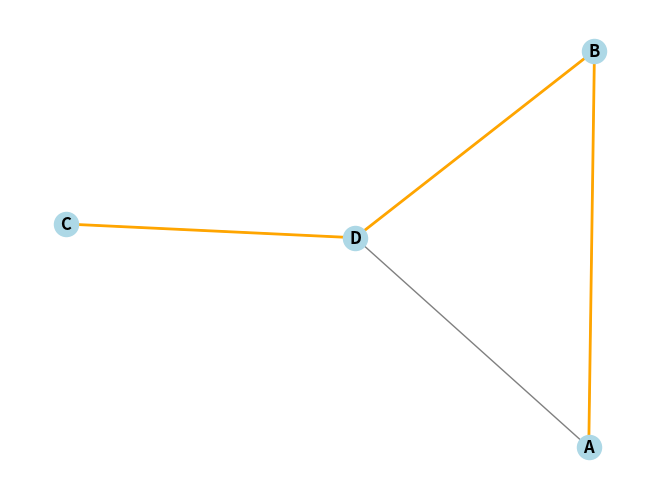

The matplotlib source for this figure:
import matplotlib.pyplot as plt
import networkx as nx

# Create a graph
G = nx.Graph()

# Add edges to the graph
edges = [('A', 'B'), ('A', 'D'), ('B', 'D'), ('C', 'D')]
G.add_edges_from(edges)


def dfs_path(G, start, goal):
    try:
        # Perform DFS traversal starting from the 'start' node
        dfs_edges = list(nx.dfs_edges(G, source=start))
        # Reconstruct the path from the DFS edges
        path = reconstruct_path(dfs_edges, start, goal)
        return path
    except nx.NetworkXNoPath:
        return None


def reconstruct_path(dfs_edges, start, goal):
    """ Helper function to reconstruct path from DFS edges """
    path = [start]
    for u, v in dfs_edges:
        if v == goal:
            path.append(v)
            break
        if u == path[-1]:
            path.append(v)
    if path[-1] != goal:
        return None  # No valid path
    return path


# Find path from A to C using DFS
path = dfs_path(G, 'A', 'C')
# Output the DFS path
if path:
    print(f"DFS path from A to C: {path}")
else:
    print("No path found from A to C")
# Draw the graph and highlight the DFS path if it exists
pos = nx.spring_layout(G)
# Draw the full graph
nx.draw(G, pos, with_labels=True, node_color='lightblue',
        font_weight='bold', edge_color='gray')
# Highlight the DFS path if it exists
if path:
    edge_list = [(path[i], path[i+1]) for i in range(len(path)-1)]
    nx.draw_networkx_edges(G, pos, edgelist=edge_list,
                           edge_color='orange', width=2)
plt.show()
